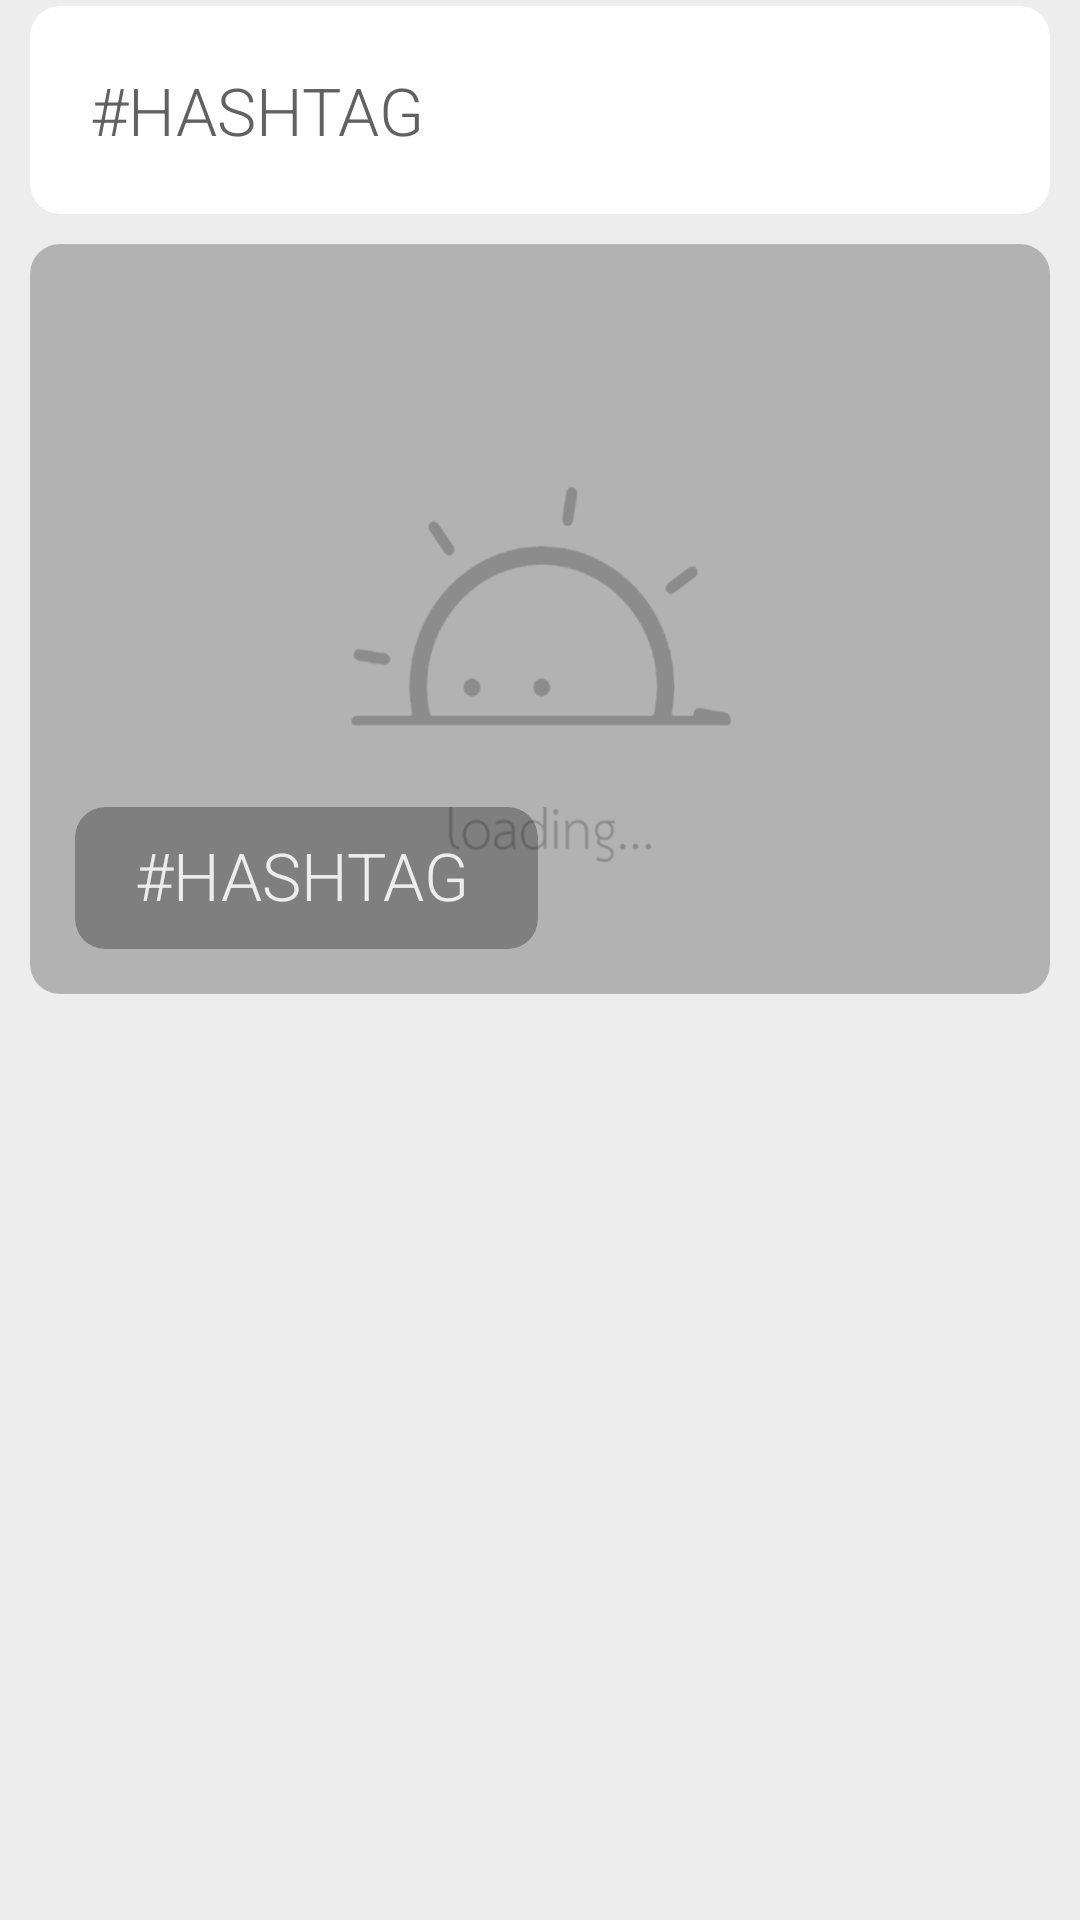

Android layout source for this screen:
<!-- AndroidManifest.xml: application theme AppTheme -->
<!-- res/layout/search_card.xml -->
<?xml version="1.0" encoding="utf-8"?>
<LinearLayout xmlns:android="http://schemas.android.com/apk/res/android"
    xmlns:app="http://schemas.android.com/apk/res-auto"
    android:orientation="vertical"
    android:background="@color/bg_light"
    android:layout_width="match_parent"
    android:layout_height="wrap_content">

    <android.support.v7.widget.CardView
        android:id="@+id/search_card_text"
        app:cardBackgroundColor="#FFFFFF"
        android:layout_width="match_parent"
        android:layout_height="wrap_content"
        android:layout_marginTop="2dp"
        android:layout_marginLeft="10dp"
        android:layout_marginRight="10dp"
        android:layout_marginBottom="8dp"
        app:cardCornerRadius="10dp"
        app:cardElevation="0dp"

        >

        <RelativeLayout

            android:layout_width="wrap_content"
            android:layout_height="wrap_content">

            <LinearLayout
                android:orientation="vertical"
                android:visibility="visible"
                android:id="@+id/search_tag_card_relative_2"
                android:layout_width="wrap_content"
                android:layout_height="wrap_content">


                <TextView
                    android:layout_margin="20dp"
                    android:fontFamily="sans-serif-light"
                    android:id="@+id/search_tag_card_text_name_2"
                    android:layout_width="wrap_content"
                    android:layout_height="wrap_content"
                    android:text="#HASHTAG"
                    android:padding="0dp"
                    android:layout_marginLeft="20dp"
                    android:textSize="22dp"
                    android:layout_centerVertical="true"
                    android:layout_centerInParent="false"
                    android:layout_alignParentBottom="false"
                    android:textColor="#616161"
                    />

            </LinearLayout>

        </RelativeLayout>

    </android.support.v7.widget.CardView>

    <RelativeLayout
        android:id="@+id/search_image_card_layout"
        android:layout_width="match_parent"
        android:layout_height="wrap_content">



        <android.support.v7.widget.CardView
            android:visibility="visible"
            app:cardBackgroundColor="#FFFFFF"
            android:layout_width="match_parent"
            android:layout_height="250dp"
            android:layout_marginTop="2dp"
            android:layout_marginLeft="10dp"
            android:layout_marginRight="10dp"
            android:layout_marginBottom="8dp"
            app:cardCornerRadius="10dp"
            app:cardElevation="0dp"
            android:id="@+id/search_card_image"
            >

            <RelativeLayout
                android:layout_gravity="bottom"
                android:layout_width="match_parent"
                android:layout_height="wrap_content"
                >

                <RelativeLayout
                    android:visibility="visible"
                    android:layout_width="wrap_content"
                    android:layout_height="wrap_content">

                    <ImageView
                        android:visibility="visible"
                        android:background="@drawable/bg_color_2"
                        android:layout_width="match_parent"
                        android:layout_height="250dp"
                        android:scaleType="centerCrop"
                        android:id="@+id/search_tag_card_image_cover"
                        />

                    <android.support.v7.widget.CardView
                        app:cardCornerRadius="12dp"
                        app:cardElevation="0dp"
                        android:layout_alignParentBottom="true"
                        app:cardBackgroundColor="@android:color/transparent"
                        android:layout_width="wrap_content"
                        android:layout_height="wrap_content">
                        <android.support.v7.widget.CardView
                            android:layout_marginBottom="15dp"
                            android:layout_marginLeft="15dp"
                            android:layout_marginRight="15dp"
                            app:cardBackgroundColor="#49000000"
                            app:cardElevation="0dp"
                            app:cardCornerRadius="10dp"
                            android:layout_width="match_parent"
                            android:layout_height="match_parent">

                            <RelativeLayout
                                android:layout_marginLeft="20dp"
                                android:layout_marginRight="23dp"
                                android:layout_marginBottom="10dp"
                                android:layout_marginTop="8dp"
                                android:id="@+id/search_tag_card_relative"
                                android:layout_width="wrap_content"
                                android:layout_height="wrap_content">

                                <TextView
                                    android:fontFamily="sans-serif-light"
                                    android:id="@+id/search_tag_card_text_name"
                                    android:layout_width="wrap_content"
                                    android:layout_height="wrap_content"
                                    android:text="#HASHTAG"
                                    android:textSize="22dp"
                                    android:textColor="#dcffffff"
                                    />





                            </RelativeLayout>

                        </android.support.v7.widget.CardView>
                    </android.support.v7.widget.CardView>

                </RelativeLayout>

            </RelativeLayout>





        </android.support.v7.widget.CardView>



    </RelativeLayout>

</LinearLayout>
<!-- resources referenced by this layout -->
<resources>
  <color name="bg_light">#ededed</color>
  <!-- drawable bg_color_2: png bitmap (drawable, 22067 bytes) -->
  <style name="AppTheme" parent="Theme.AppCompat.Light.DarkActionBar">
          
          <item name="colorPrimary">#FFFFFF</item>
          <item name="colorPrimaryDark">#FFFFFF</item>
          <item name="colorAccent">@color/colorAccent</item>
      </style>
  <color name="colorAccent">#FF4081</color>
</resources>
